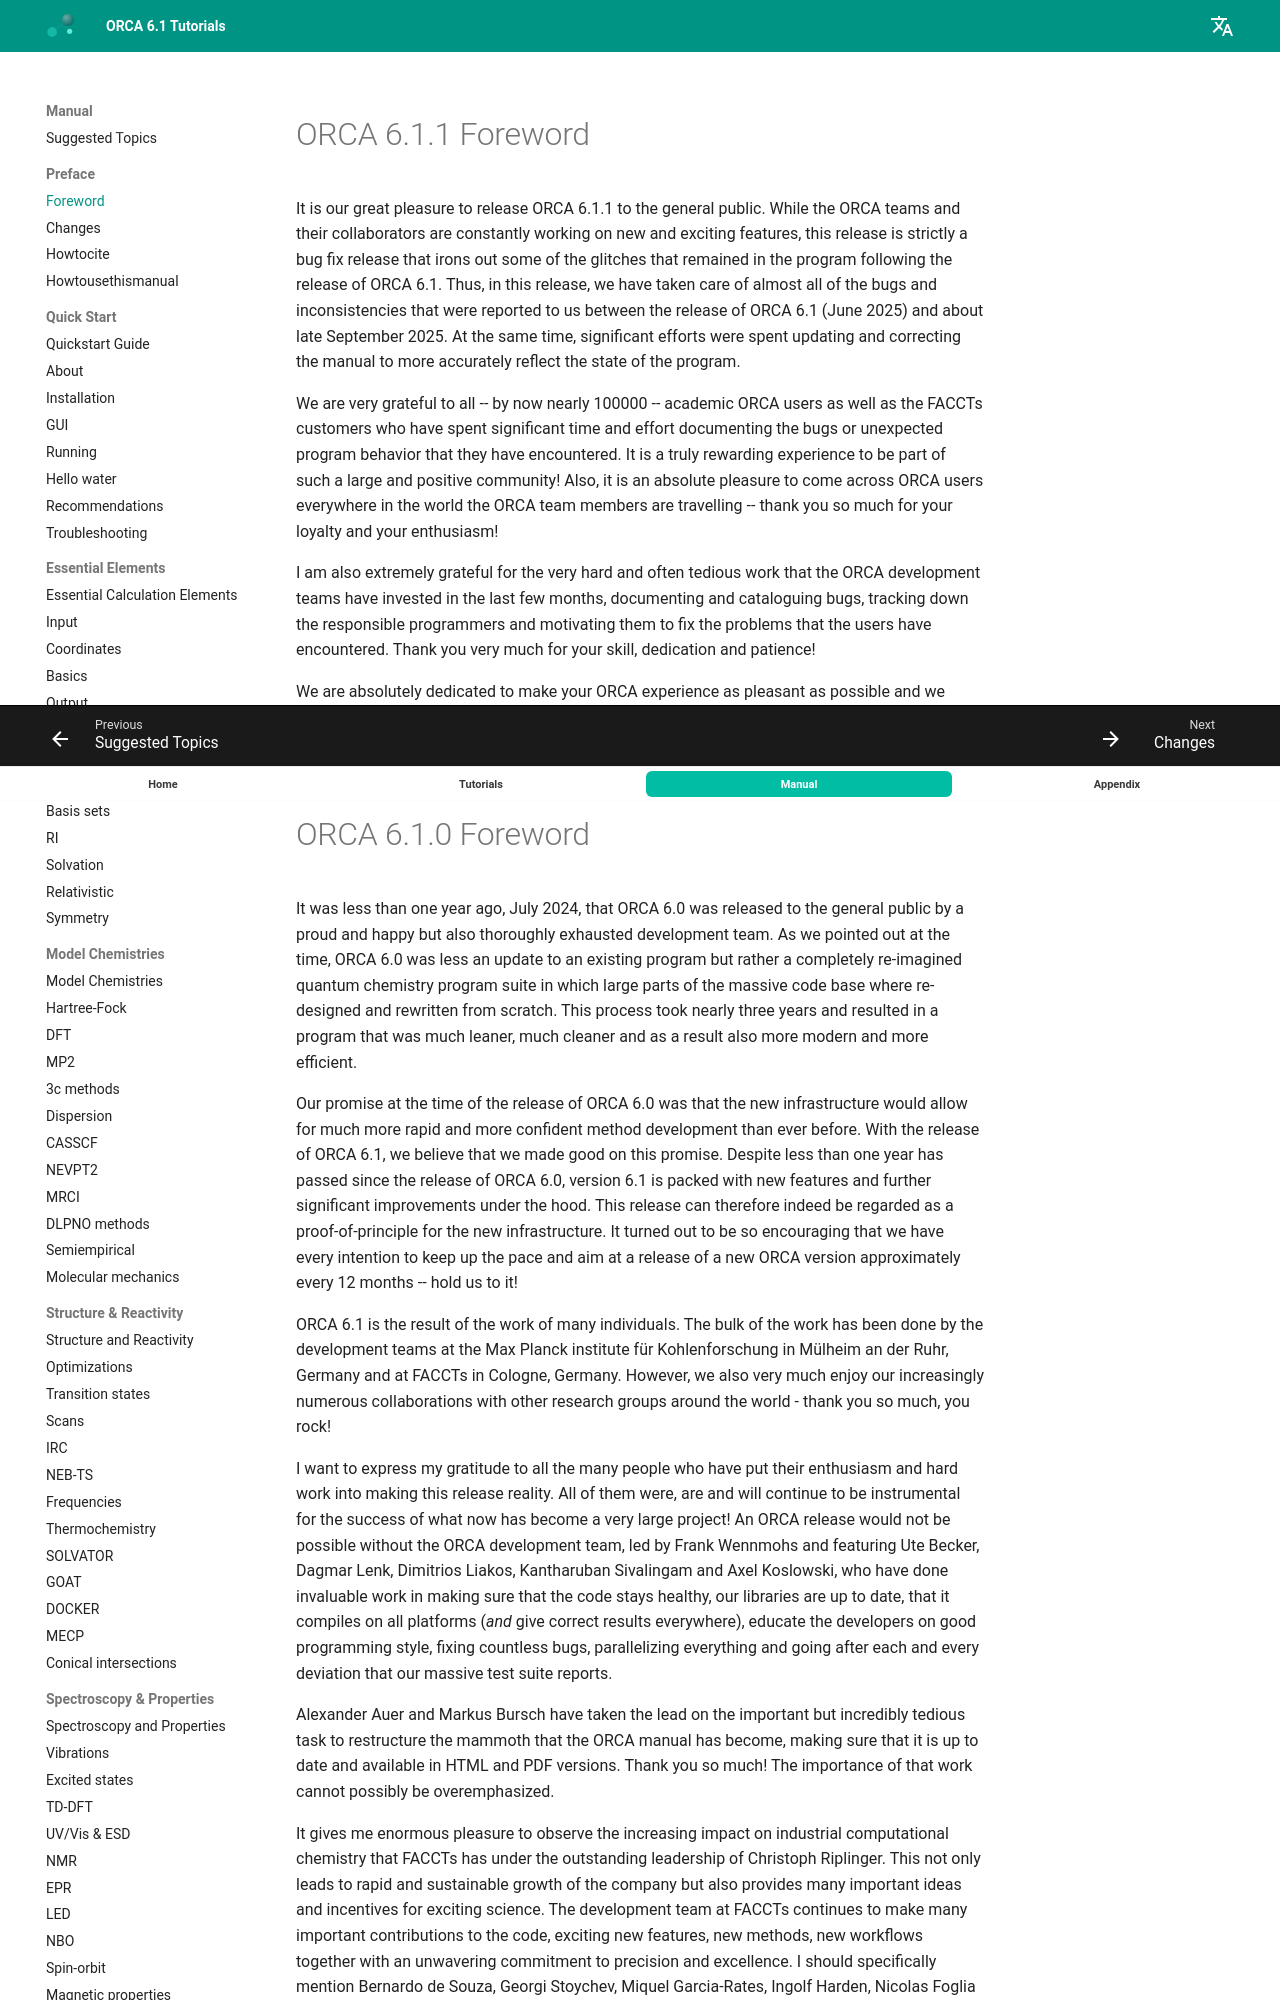

repository: wxyhgk/orca-docs · page: manual/contents/preface/foreword/index.html · generator: mkdocs



<a id="sec:preface.foreword"></a>
# ORCA 6.1.1 Foreword

It is our great pleasure to release ORCA 6.1.1 to the general public.
While the ORCA teams and their collaborators are constantly working on
new and exciting features, this release is strictly a bug fix release
that irons out some of the glitches that remained in the program
following the release of ORCA 6.1. Thus, in this release, we have taken
care of almost all of the bugs and inconsistencies that were reported to
us between the release of ORCA 6.1 (June 2025) and about late September
2025. At the same time, significant efforts were spent updating and
correcting the manual to more accurately reflect the state of the
program.

We are very grateful to all -- by now nearly 100000 -- academic ORCA
users as well as the FACCTs customers who have spent significant time
and effort documenting the bugs or unexpected program behavior that they
have encountered. It is a truly rewarding experience to be part of such
a large and positive community! Also, it is an absolute pleasure to come
across ORCA users everywhere in the world the ORCA team members are
travelling -- thank you so much for your loyalty and your enthusiasm!

I am also extremely grateful for the very hard and often tedious work
that the ORCA development teams have invested in the last few months,
documenting and cataloguing bugs, tracking down the responsible
programmers and motivating them to fix the problems that the users have
encountered. Thank you very much for your skill, dedication and
patience!

We are absolutely dedicated to make your ORCA experience as pleasant as
possible and we hope that you, the ORCA community, will make excellent
use of ORCA 6.1.1 while we are going back to pushing the envelope some
further for the next ORCA release.

Frank Neese on behalf of the ORCA developers, December 1$^{st}$, 2025
